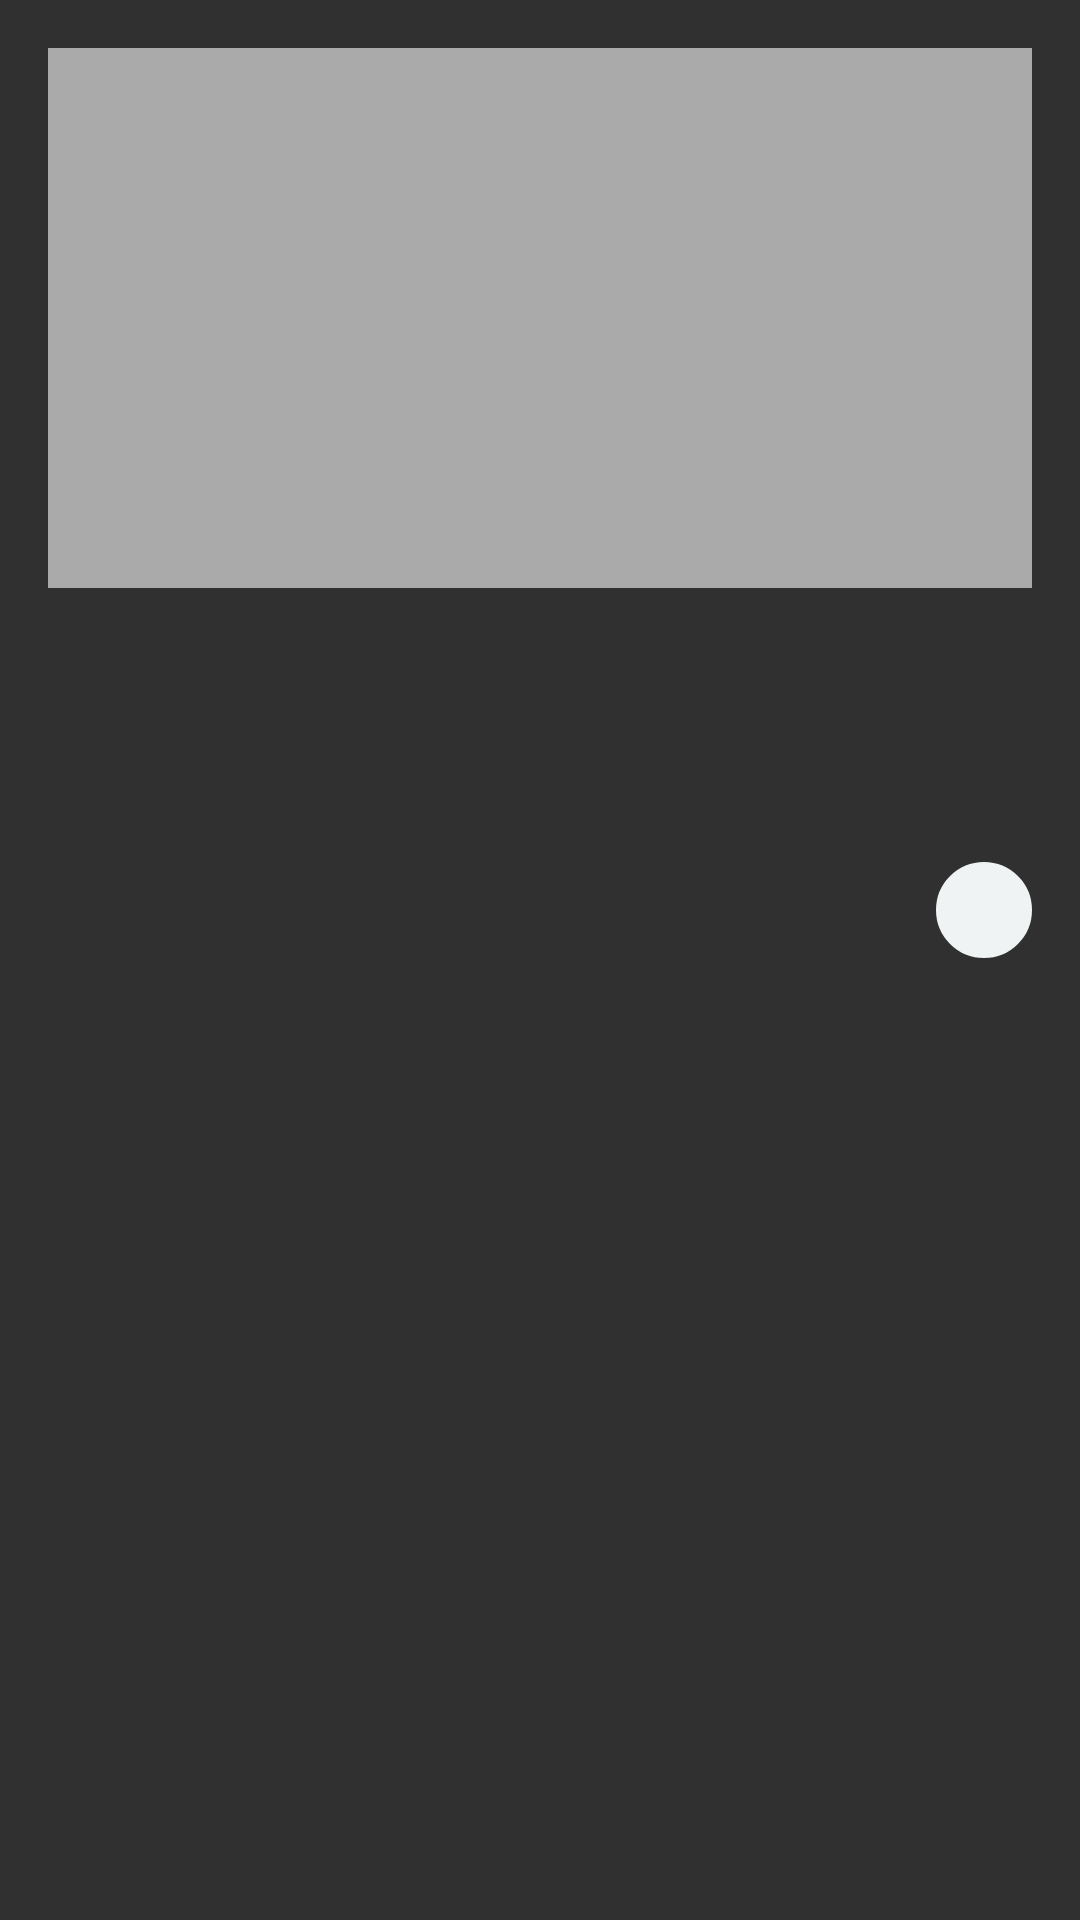

The Android layout XML behind this screen, and the referenced resources:
<!-- AndroidManifest.xml: application theme Theme.GlobalNews -->
<!-- res/layout/view_top_news.xml -->
<?xml version="1.0" encoding="utf-8"?>
<androidx.constraintlayout.widget.ConstraintLayout xmlns:android="http://schemas.android.com/apk/res/android"
    xmlns:app="http://schemas.android.com/apk/res-auto"
    xmlns:tools="http://schemas.android.com/tools"
    android:layout_width="match_parent"
    android:layout_height="wrap_content">

    <ImageView
        android:id="@+id/image"
        android:layout_width="match_parent"
        android:layout_height="@dimen/image_height"
        android:layout_margin="@dimen/dimen_16"
        android:scaleType="centerCrop"
        android:background="@android:color/darker_gray"
        app:layout_constraintTop_toTopOf="parent" />

    <TextView
        android:id="@+id/news_title"
        android:layout_width="match_parent"
        android:layout_height="wrap_content"
        android:layout_margin="@dimen/dimen_16"
        android:textColor="@color/black"
        android:textSize="@dimen/dimen_18"
        android:textStyle="bold"
        app:layout_constraintEnd_toEndOf="@id/image"
        app:layout_constraintStart_toStartOf="@id/image"
        app:layout_constraintTop_toBottomOf="@id/image"
        tools:text="Title" />

    <TextView
        android:id="@+id/news_desc"
        android:layout_width="match_parent"
        android:layout_height="wrap_content"
        android:layout_margin="@dimen/dimen_16"
        android:textColor="@color/news_desc_color"
        android:textSize="@dimen/text_size_14"
        app:layout_constraintEnd_toEndOf="@id/image"
        app:layout_constraintStart_toStartOf="@id/image"
        app:layout_constraintTop_toBottomOf="@id/news_title"
        tools:text="News" />

    <TextView
        android:id="@+id/tags"
        android:layout_width="wrap_content"
        android:layout_height="wrap_content"
        android:layout_margin="@dimen/dimen_16"
        android:background="@drawable/tag_background"
        android:paddingStart="@dimen/dimen_4"
        android:paddingEnd="@dimen/dimen_4"
        android:textColor="@color/black"
        app:layout_constraintBottom_toBottomOf="parent"
        app:layout_constraintStart_toStartOf="parent"
        app:layout_constraintTop_toBottomOf="@id/news_desc"
        tools:text="NDTV" />

    <ImageButton
        android:id="@+id/bookmark_button"
        android:layout_width="@dimen/dimen_32"
        android:layout_height="@dimen/dimen_32"
        android:layout_margin="@dimen/dimen_16"
        android:background="@drawable/tag_background"
        android:src="@drawable/ic_bookmark"
        app:layout_constraintEnd_toEndOf="parent"
        app:layout_constraintTop_toBottomOf="@id/news_desc" />

</androidx.constraintlayout.widget.ConstraintLayout>
<!-- resources referenced by this layout -->
<resources>
  <color name="black">#FF000000</color>
  <color name="news_desc_color">#777777</color>
  <dimen name="dimen_16">16dp</dimen>
  <dimen name="dimen_18">18sp</dimen>
  <dimen name="dimen_32">32dp</dimen>
  <dimen name="dimen_4">4dp</dimen>
  <dimen name="image_height">180dp</dimen>
  <dimen name="text_size_14">14sp</dimen>
  <!-- drawable tag_background (drawable) -->
  <?xml version="1.0" encoding="UTF-8"?>
  <shape xmlns:android="http://schemas.android.com/apk/res/android">
      <solid android:color="#F7F4F4" />
      <stroke
          android:width="16dp"
          android:color="#EFF3F4" />
      <corners android:radius="10dp" />
      <padding
          android:bottom="0dp"
          android:left="0dp"
          android:right="0dp"
          android:top="0dp" />
  </shape>
  <style name="Theme.GlobalNews" parent="Theme.AppCompat.NoActionBar">
          
          <item name="colorPrimary">@color/purple_500</item>
          <item name="colorPrimaryVariant">@color/purple_700</item>
          <item name="colorOnPrimary">@color/white</item>
          
          <item name="colorSecondary">@color/teal_200</item>
          <item name="colorSecondaryVariant">@color/teal_700</item>
          <item name="colorOnSecondary">@color/black</item>
          
          <item name="android:statusBarColor" tools:targetApi="l">?attr/colorPrimaryVariant</item>
          
      </style>
  <color name="purple_500">#FF6200EE</color>
  <color name="purple_700">#FF3700B3</color>
  <color name="white">#FFFFFFFF</color>
  <color name="teal_200">#FF03DAC5</color>
  <color name="teal_700">#FF018786</color>
</resources>
